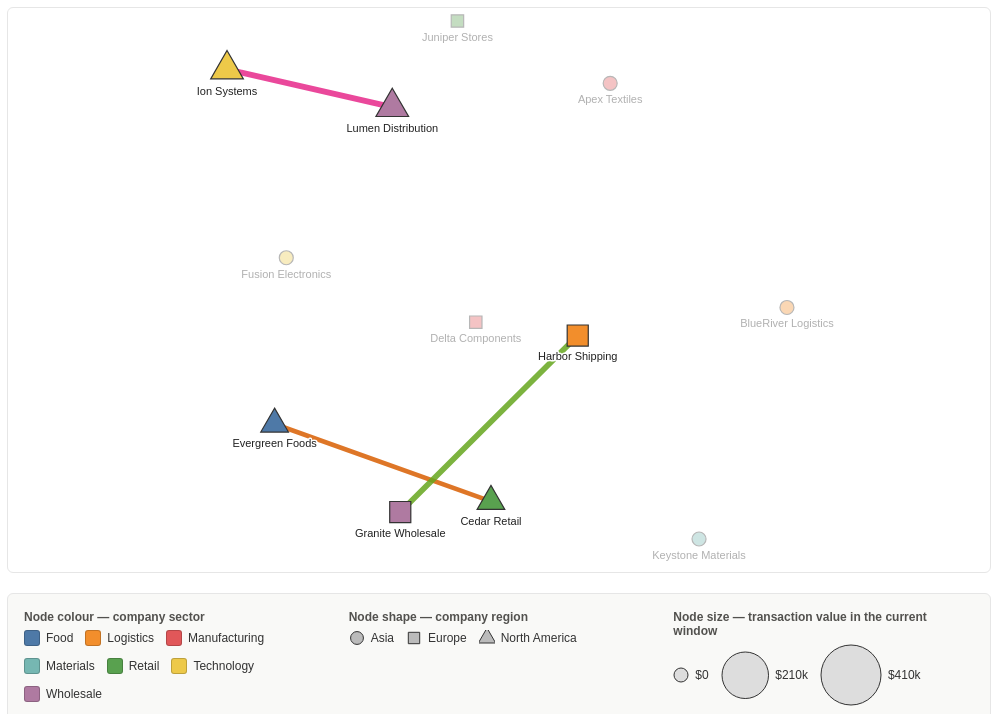
D3 v7 page, settled after 480 driven frames (8 s of simulated time); the page loaded 2 data file(s).


// ── lab7.js
// STATS 401 - Lab 7 Assignment: Temporal Commercial Network
//
// 12 companies, 60 days of transactions. Each frame filters the transactions
// to the current time window, aggregates them into one undirected link per
// company pair, and feeds those links to a d3.forceSimulation().
//
// Node : size   = transaction value in the current window (calculateVolume)
//        colour = sector, shape = region
// Link : width  = total amount traded, colour = dominant transaction type,
//        dashed = links two different regions
//
// Mental map : the same 12 node objects live for the whole animation, the
// layout is pre-settled on the full 60-day network, each node is gently pulled
// back towards its pre-settled "home" position, and every update only re-heats
// the simulation a little (RESTART_ALPHA).

const WIDTH = 900;
const HEIGHT = 560;
const TOTAL_DAYS = 60;
const FRAME_MS = 800;

const parseDate = d3.timeParse("%Y-%m-%d");
const formatDate = d3.timeFormat("%b %d, %Y");
const formatShort = d3.timeFormat("%b %d");
const formatMoney = d3.format("$,.0f");
const formatMoneyShort = d3.format("$.2s");

const NEUTRAL_LINK_COLOR = "#8c8c8c"; // legend samples only
const RESTART_ALPHA = 0.3;
const ANCHOR_STRENGTH = 0.2;
const NEW_LINK_EXTRA_WIDTH = 6;

const REGIONS = ["Asia", "Europe", "North America"];
const regionSymbol = d3.scaleOrdinal()
    .domain(REGIONS)
    .range([d3.symbolCircle, d3.symbolSquare, d3.symbolTriangle]);

const tooltip = d3.select("#tooltip");

Promise.all([
    d3.csv("../data/lab7_assignment_companies.csv"),
    d3.csv("../data/lab7_assignment_transactions_60days.csv", d => ({
        date: parseDate(d.date),
        day: +d.day,
        source: d.source,
        target: d.target,
        amount_usd: +d.amount_usd,
        transaction_type: d.transaction_type,
        transaction_count: +d.transaction_count,
    })),
]).then(([companies, transactions]) => init(companies, transactions));


// Total value of the links touching one company (links hold company ids here).
function calculateVolume(companyId, currentLinks) {
    return d3.sum(
        currentLinks.filter(d => d.source === companyId || d.target === companyId),
        d => d.amount_usd
    );
}

function pairKey(a, b) {
    return a < b ? `${a}-${b}` : `${b}-${a}`;
}


function init(companies, transactions) {
    const sectors = Array.from(new Set(companies.map(d => d.sector))).sort();
    const sectorColor = d3.scaleOrdinal()
        .domain(sectors)
        .range(d3.schemeTableau10);

    const regionOf = new Map(companies.map(d => [d.id, d.region]));
    const nameOf = new Map(companies.map(d => [d.id, d.company_name]));
    const dateByDay = new Map(transactions.map(d => [d.day, d.date]));

    const types = Array.from(new Set(transactions.map(d => d.transaction_type))).sort();
    const typeColor = d3.scaleOrdinal()
        .domain(types)
        .range(d3.schemeDark2);

    const radius = d3.scaleSqrt().range([7, 30]);
    const widthScale = d3.scaleSqrt().range([2.5, 11]);

    let windowSize = 7;
    let day = 1;
    let frames = [];
    let timer = null;

    // --- Frames: everything derived from the data, computed once per window --
    function buildFrame(d) {
        const rows = transactions.filter(t => t.day > d - windowSize && t.day <= d);

        const links = Array.from(
            d3.group(rows, t => pairKey(t.source, t.target)),
            ([key, v]) => {
                const [a, b] = key.split("-");
                return {
                    key,
                    source: a,
                    target: b,
                    amount_usd: d3.sum(v, t => t.amount_usd),
                    transaction_count: d3.sum(v, t => t.transaction_count),
                    transactions: v.length,
                    types: d3.rollups(v, g => d3.sum(g, t => t.amount_usd),
                        t => t.transaction_type).sort((x, y) => y[1] - x[1]),
                    cross: regionOf.get(a) !== regionOf.get(b),
                    firstDay: d3.min(v, t => t.day),
                    lastDay: d3.max(v, t => t.day),
                };
            }
        );

        const volume = new Map(companies.map(c => [c.id, calculateVolume(c.id, links)]));
        const degree = d3.rollup(links.flatMap(l => [l.source, l.target]),
            v => v.length, id => id);

        return {
            day: d,
            date: dateByDay.get(d),
            links,
            volume,
            degree,
            totalValue: d3.sum(links, l => l.amount_usd),
            activeCompanies: new Set(links.flatMap(l => [l.source, l.target])).size,
            crossShare: links.length ? d3.mean(links, l => (l.cross ? 1 : 0)) : 0,
        };
    }

    function rebuildFrames() {
        frames = d3.range(1, TOTAL_DAYS + 1).map(buildFrame);
        // Fixed scales across the whole animation so sizes and widths are comparable over time.
        radius.domain([0, d3.max(frames, f => d3.max(f.volume.values()))]);
        widthScale.domain([0, d3.max(frames, f => d3.max(f.links, l => l.amount_usd))]);
    }

    // --- SVG --------------------------------------------------------------
    const svg = d3.select("#network")
        .append("svg")
        .attr("viewBox", [0, 0, WIDTH, HEIGHT])
        .attr("width", "100%")
        .attr("height", HEIGHT);

    const linkLayer = svg.append("g").attr("class", "link-layer");
    const nodeLayer = svg.append("g").attr("class", "node-layer");

    // --- Persistent nodes and the force simulation ---------------------------
    const nodes = companies.map((c, i) => {
        const angle = (2 * Math.PI * i) / companies.length;
        return {
            ...c,
            volume: 0,
            degree: 0,
            r: radius.range()[0],
            x: WIDTH / 2 + 180 * Math.cos(angle),
            y: HEIGHT / 2 + 180 * Math.sin(angle),
        };
    });

    const linkForce = d3.forceLink().id(d => d.id).distance(150).strength(0.3);

    const simulation = d3.forceSimulation(nodes)
        .force("link", linkForce)
        .force("charge", d3.forceManyBody().strength(-800))
        .force("x", d3.forceX(WIDTH / 2).strength(0.04))
        .force("y", d3.forceY(HEIGHT / 2).strength(0.04))
        .force("collide", d3.forceCollide().radius(d => d.r + 14))
        .on("tick", ticked);

    // Pre-settle on the union of all 60 days so the first frame already has a
    // sensible layout that later frames only nudge.
    function presettle() {
        const allPairs = Array.from(
            d3.group(transactions, t => pairKey(t.source, t.target)).keys(),
            key => {
                const [source, target] = key.split("-");
                return { source, target };
            }
        );
        simulation.stop();
        linkForce.links(allPairs);
        for (let i = 0; i < 300; i++) simulation.tick();

        // Remember the settled layout and pull every node gently back towards it,
        // so the picture keeps the same overall shape from day to day.
        nodes.forEach(n => {
            n.ax = n.x;
            n.ay = n.y;
        });
        simulation
            .force("x", d3.forceX(d => d.ax).strength(ANCHOR_STRENGTH))
            .force("y", d3.forceY(d => d.ay).strength(ANCHOR_STRENGTH));
    }

    const nodeSel = nodeLayer.selectAll(".net-node")
        .data(nodes, d => d.id)
        .join("g")
        .attr("class", "net-node")
        .call(d3.drag()
            .on("start", (event, d) => {
                if (!event.active) simulation.alphaTarget(0.3).restart();
                d.fx = d.x;
                d.fy = d.y;
            })
            .on("drag", (event, d) => {
                d.fx = event.x;
                d.fy = event.y;
            })
            .on("end", (event, d) => {
                if (!event.active) simulation.alphaTarget(0);
                d.fx = null;
                d.fy = null;
            }))
        .on("mouseover", (event, d) => {
            tooltip.style("opacity", 1).html(`
                <strong>${d.company_name}</strong><br>
                Sector: ${d.sector}<br>
                Region: ${d.region}<br>
                Volume in window: ${formatMoney(d.volume)}<br>
                Active links: ${d.degree}
            `);
        })
        .on("mousemove", moveTooltip)
        .on("mouseout", hideTooltip);

    nodeSel.append("path")
        .attr("fill", d => sectorColor(d.sector))
        .attr("stroke", "#333")
        .attr("stroke-width", 1.2)
        .attr("d", d => symbolPath(d));

    nodeSel.append("text")
        .attr("class", "net-label")
        .attr("text-anchor", "middle")
        .text(d => d.company_name);

    function symbolPath(d) {
        return d3.symbol()
            .type(regionSymbol(d.region))
            .size(Math.PI * d.r * d.r)();
    }

    function ticked() {
        nodes.forEach(d => {
            d.x = Math.max(d.r + 6, Math.min(WIDTH - d.r - 6, d.x));
            d.y = Math.max(d.r + 6, Math.min(HEIGHT - d.r - 22, d.y));
        });

        linkLayer.selectAll("line")
            .attr("x1", d => d.source.x)
            .attr("y1", d => d.source.y)
            .attr("x2", d => d.target.x)
            .attr("y2", d => d.target.y);

        nodeSel.attr("transform", d => `translate(${d.x},${d.y})`);
    }

    // --- Update the picture for one day ----------------------------------------
    function update(frame) {
        // Fresh link objects each frame: forceLink replaces source/target ids with node objects.
        const links = frame.links.map(d => ({ ...d }));

        nodes.forEach(n => {
            n.volume = frame.volume.get(n.id);
            n.degree = frame.degree.get(n.id) || 0;
            n.r = radius(n.volume);
        });

        const t = d3.transition().duration(500);

        nodeSel.select("path")
            .transition(t)
            .attr("d", d => symbolPath(d));

        nodeSel.transition(t)
            .style("opacity", d => (d.degree > 0 ? 1 : 0.35));

        nodeSel.select("text")
            .transition(t)
            .attr("y", d => d.r + 13);

        linkLayer.selectAll("line")
            .data(links, d => d.key)
            .join(
                // A new link appears extra thick, then shrinks to its real width.
                enter => enter.append("line")
                    .attr("stroke-linecap", "round")
                    .attr("stroke-width", d => widthScale(d.amount_usd) + NEW_LINK_EXTRA_WIDTH)
                    .attr("opacity", 0)
                    .call(e => e.transition(t).attr("opacity", 0.85))
                    .call(e => e.transition("grow").delay(600).duration(1200)
                        .attr("stroke-width", d => widthScale(d.amount_usd))),
                update => update
                    .interrupt()
                    .attr("pointer-events", null)
                    .call(u => u.transition(t)
                        .attr("opacity", 0.85)
                        .attr("stroke-width", d => widthScale(d.amount_usd))),
                exit => exit
                    .attr("pointer-events", "none")
                    .call(x => x.transition(t).attr("opacity", 0).remove())
            )
            .attr("stroke", d => typeColor(d.types[0][0]))
            .attr("stroke-dasharray", d => (d.cross ? "7 5" : null))
            .on("mouseover", (event, d) => {
                const typeList = d.types
                    .map(([type, amount]) => `${type} (${formatMoney(amount)})`)
                    .join(", ");
                tooltip.style("opacity", 1).html(`
                    <strong>${nameOf.get(d.source.id ?? d.source)} &harr;
                    ${nameOf.get(d.target.id ?? d.target)}</strong><br>
                    ${regionOf.get(d.source.id ?? d.source)} &ndash;
                    ${regionOf.get(d.target.id ?? d.target)}
                    (${d.cross ? "cross-region" : "same region"})<br>
                    Total: ${formatMoney(d.amount_usd)}<br>
                    Transaction records: ${d.transactions}<br>
                    Transaction count: ${d.transaction_count}<br>
                    Types: ${typeList}<br>
                    Active on days ${d.firstDay}&ndash;${d.lastDay}
                `);
            })
            .on("mousemove", moveTooltip)
            .on("mouseout", hideTooltip);

        linkForce.links(links);
        simulation.nodes(nodes);
        simulation.alpha(RESTART_ALPHA).restart();
    }

    function moveTooltip(event) {
        tooltip
            .style("left", `${event.pageX + 12}px`)
            .style("top", `${event.pageY + 12}px`);
    }

    function hideTooltip() {
        tooltip.style("opacity", 0);
    }

    // --- Time control ----------------------------------------------------------
    const slider = d3.select("#day-slider");
    const playBtn = d3.select("#btn-play");
    const pauseBtn = d3.select("#btn-pause");

    function setDay(d) {
        day = d;
        const frame = frames[day - 1];

        slider.property("value", day);

        const startDay = Math.max(1, day - windowSize + 1);
        const range = startDay < day
            ? `${formatShort(dateByDay.get(startDay))} &ndash; ${formatDate(frame.date)}`
            : formatDate(frame.date);
        d3.select("#day-label").html(
            `<strong>Day ${day} of ${TOTAL_DAYS}</strong> &middot; ${range}` +
            ` <span class="hint">(${windowSize}-day link window)</span>`
        );

        d3.select("#stat-links").text(frame.links.length);
        d3.select("#stat-companies").text(frame.activeCompanies);
        d3.select("#stat-value").text(formatMoney(frame.totalValue));
        d3.select("#stat-cross").text(d3.format(".0%")(frame.crossShare));

        update(frame);
    }

    function setPlaying(on) {
        playBtn.property("disabled", on);
        pauseBtn.property("disabled", !on);
    }

    function pause() {
        if (timer) timer.stop();
        timer = null;
        setPlaying(false);
    }

    function play() {
        if (timer) return;
        if (day >= TOTAL_DAYS) setDay(1);
        setPlaying(true);
        timer = d3.interval(() => {
            if (day >= TOTAL_DAYS) {
                pause();
                return;
            }
            setDay(day + 1);
        }, FRAME_MS);
    }

    playBtn.on("click", play);
    pauseBtn.on("click", pause);
    d3.select("#btn-reset").on("click", () => {
        pause();
        setDay(1);
    });
    slider.on("input", event => {
        pause();
        setDay(+event.target.value);
    });
    d3.select("#window-select").on("change", event => {
        windowSize = +event.target.value;
        rebuildFrames();
        buildSizeLegend();
        buildWidthLegend();
        setDay(day);
    });

    // --- Legends ---------------------------------------------------------------
    function buildStaticLegends() {
        d3.select("#sector-legend").selectAll(".legend-chip")
            .data(sectors)
            .join("span")
            .attr("class", "legend-chip")
            .html(d => `<span class="swatch" style="background:${sectorColor(d)}"></span>${d}`);

        d3.select("#region-legend").selectAll(".legend-chip")
            .data(REGIONS)
            .join("span")
            .attr("class", "legend-chip")
            .html(d => {
                const path = d3.symbol().type(regionSymbol(d)).size(130)();
                return `<svg width="16" height="16" viewBox="-8 -8 16 16">
                    <path d="${path}" fill="#bbb" stroke="#333"></path></svg>${d}`;
            });

        d3.select("#type-legend").selectAll(".legend-chip")
            .data(types)
            .join("span")
            .attr("class", "legend-chip")
            .html(d => `<span class="line-swatch" style="background:${typeColor(d)}"></span>${d}`);

        d3.select("#style-legend").selectAll(".legend-chip")
            .data([
                { label: "Same region", dash: null },
                { label: "Cross-region", dash: "7 5" },
            ])
            .join("span")
            .attr("class", "legend-chip")
            .html(d => `<svg width="30" height="8" viewBox="0 0 30 8">
                <line x1="1" y1="4" x2="29" y2="4" stroke="${NEUTRAL_LINK_COLOR}"
                      stroke-width="3" stroke-linecap="round"
                      ${d.dash ? `stroke-dasharray="${d.dash}"` : ""}></line></svg>${d.label}`);
    }

    function buildSizeLegend() {
        const max = radius.domain()[1];
        const samples = [0, max / 2, max];
        d3.select("#size-legend").selectAll(".legend-chip")
            .data(samples)
            .join("span")
            .attr("class", "legend-chip")
            .html(d => {
                const r = radius(d);
                return `<svg width="${2 * r + 2}" height="${2 * r + 2}">
                    <circle cx="${r + 1}" cy="${r + 1}" r="${r}"
                            fill="#ddd" stroke="#333"></circle></svg>
                    ${d === 0 ? "$0" : formatMoneyShort(d)}`;
            });
    }

    function buildWidthLegend() {
        const max = widthScale.domain()[1];
        const samples = [max / 4, max / 2, max];
        d3.select("#width-legend").selectAll(".legend-chip")
            .data(samples)
            .join("span")
            .attr("class", "legend-chip")
            .html(d => `<svg width="30" height="14" viewBox="0 0 30 14">
                <line x1="1" y1="7" x2="29" y2="7" stroke="${NEUTRAL_LINK_COLOR}"
                      stroke-width="${widthScale(d)}" stroke-linecap="round"></line></svg>
                ${formatMoneyShort(d)}`);
    }

    // --- Start -----------------------------------------------------------------
    rebuildFrames();
    buildStaticLegends();
    buildSizeLegend();
    buildWidthLegend();
    presettle();
    setPlaying(false);
    setDay(1);
}


### data: ../data/lab7_assignment_transactions_60days.csv
date, day, source, target, amount_usd, transaction_type, transaction_count
2026-01-01, 1, c03, c05, 8365, goods, 4
2026-01-01, 1, c07, c08, 18745, shipping, 3
2026-01-01, 1, c09, c12, 20544, services, 2
2026-01-02, 2, c02, c03, 10548, shipping, 4
2026-01-02, 2, c01, c06, 17179, components, 3
2026-01-02, 2, c10, c12, 11121, goods, 2
2026-01-02, 2, c02, c04, 12361, components, 3
2026-01-02, 2, c03, c06, 11206, services, 3
2026-01-02, 2, c08, c11, 17140, materials, 3
2026-01-02, 2, c09, c10, 12684, services, 3
2026-01-03, 3, c01, c02, 17212, goods, 4
2026-01-03, 3, c04, c06, 21092, components, 3
2026-01-03, 3, c08, c10, 9407, shipping, 2
2026-01-03, 3, c07, c11, 14855, materials, 1
2026-01-04, 4, c03, c05, 8460, goods, 3
2026-01-04, 4, c07, c08, 15789, shipping, 2
2026-01-04, 4, c09, c12, 21481, services, 1
2026-01-04, 4, c02, c04, 12312, components, 2
2026-01-04, 4, c03, c06, 11348, services, 2
2026-01-04, 4, c08, c11, 15169, materials, 2
2026-01-04, 4, c09, c10, 12167, services, 2
2026-01-05, 5, c02, c03, 13469, shipping, 3
2026-01-05, 5, c01, c06, 13253, components, 2
2026-01-05, 5, c10, c12, 12827, goods, 1
2026-01-05, 5, c06, c07, 8516, services, 1
2026-01-06, 6, c01, c02, 19045, goods, 3
2026-01-06, 6, c04, c06, 21203, components, 2
2026-01-06, 6, c08, c10, 9470, shipping, 1
2026-01-06, 6, c07, c11, 13917, materials, 4
2026-01-06, 6, c02, c04, 11956, components, 1
2026-01-06, 6, c03, c06, 10758, services, 1
2026-01-06, 6, c08, c11, 16690, materials, 1
2026-01-06, 6, c09, c10, 11712, services, 1
2026-01-07, 7, c03, c05, 9386, goods, 2
2026-01-07, 7, c07, c08, 18151, shipping, 1
2026-01-07, 7, c09, c12, 21237, services, 4
2026-01-08, 8, c02, c03, 13324, shipping, 2
2026-01-08, 8, c01, c06, 15969, components, 1
2026-01-08, 8, c10, c12, 12165, goods, 4
2026-01-08, 8, c02, c04, 14019, components, 3
2026-01-08, 8, c03, c06, 10546, services, 3
2026-01-08, 8, c08, c11, 15511, materials, 3
2026-01-08, 8, c09, c10, 10708, services, 3
2026-01-09, 9, c01, c02, 18859, goods, 2
2026-01-09, 9, c04, c06, 21494, components, 1
2026-01-09, 9, c08, c10, 10133, shipping, 4
2026-01-09, 9, c07, c11, 14449, materials, 3
2026-01-10, 10, c03, c05, 8572, goods, 1
2026-01-10, 10, c07, c08, 18404, shipping, 4
2026-01-10, 10, c09, c12, 18004, services, 3
2026-01-10, 10, c02, c04, 13136, components, 2
2026-01-10, 10, c03, c06, 10078, services, 2
2026-01-10, 10, c08, c11, 13544, materials, 2
2026-01-10, 10, c09, c10, 13640, services, 2
2026-01-10, 10, c06, c07, 7330, services, 1
2026-01-11, 11, c02, c03, 12668, shipping, 1
2026-01-11, 11, c01, c06, 16181, components, 4
2026-01-11, 11, c10, c12, 11994, goods, 3
2026-01-12, 12, c01, c02, 16125, goods, 1
2026-01-12, 12, c04, c06, 20079, components, 4
... 307 more rows

### data: ../data/lab7_assignment_companies.csv
id, company_name, sector, region
c01, Apex Textiles, Manufacturing, Asia
c02, BlueRiver Logistics, Logistics, Asia
c03, Cedar Retail, Retail, North America
c04, Delta Components, Manufacturing, Europe
c05, Evergreen Foods, Food, North America
c06, Fusion Electronics, Technology, Asia
c07, Granite Wholesale, Wholesale, Europe
c08, Harbor Shipping, Logistics, Europe
c09, Ion Systems, Technology, North America
c10, Juniper Stores, Retail, Europe
c11, Keystone Materials, Materials, Asia
c12, Lumen Distribution, Wholesale, North America